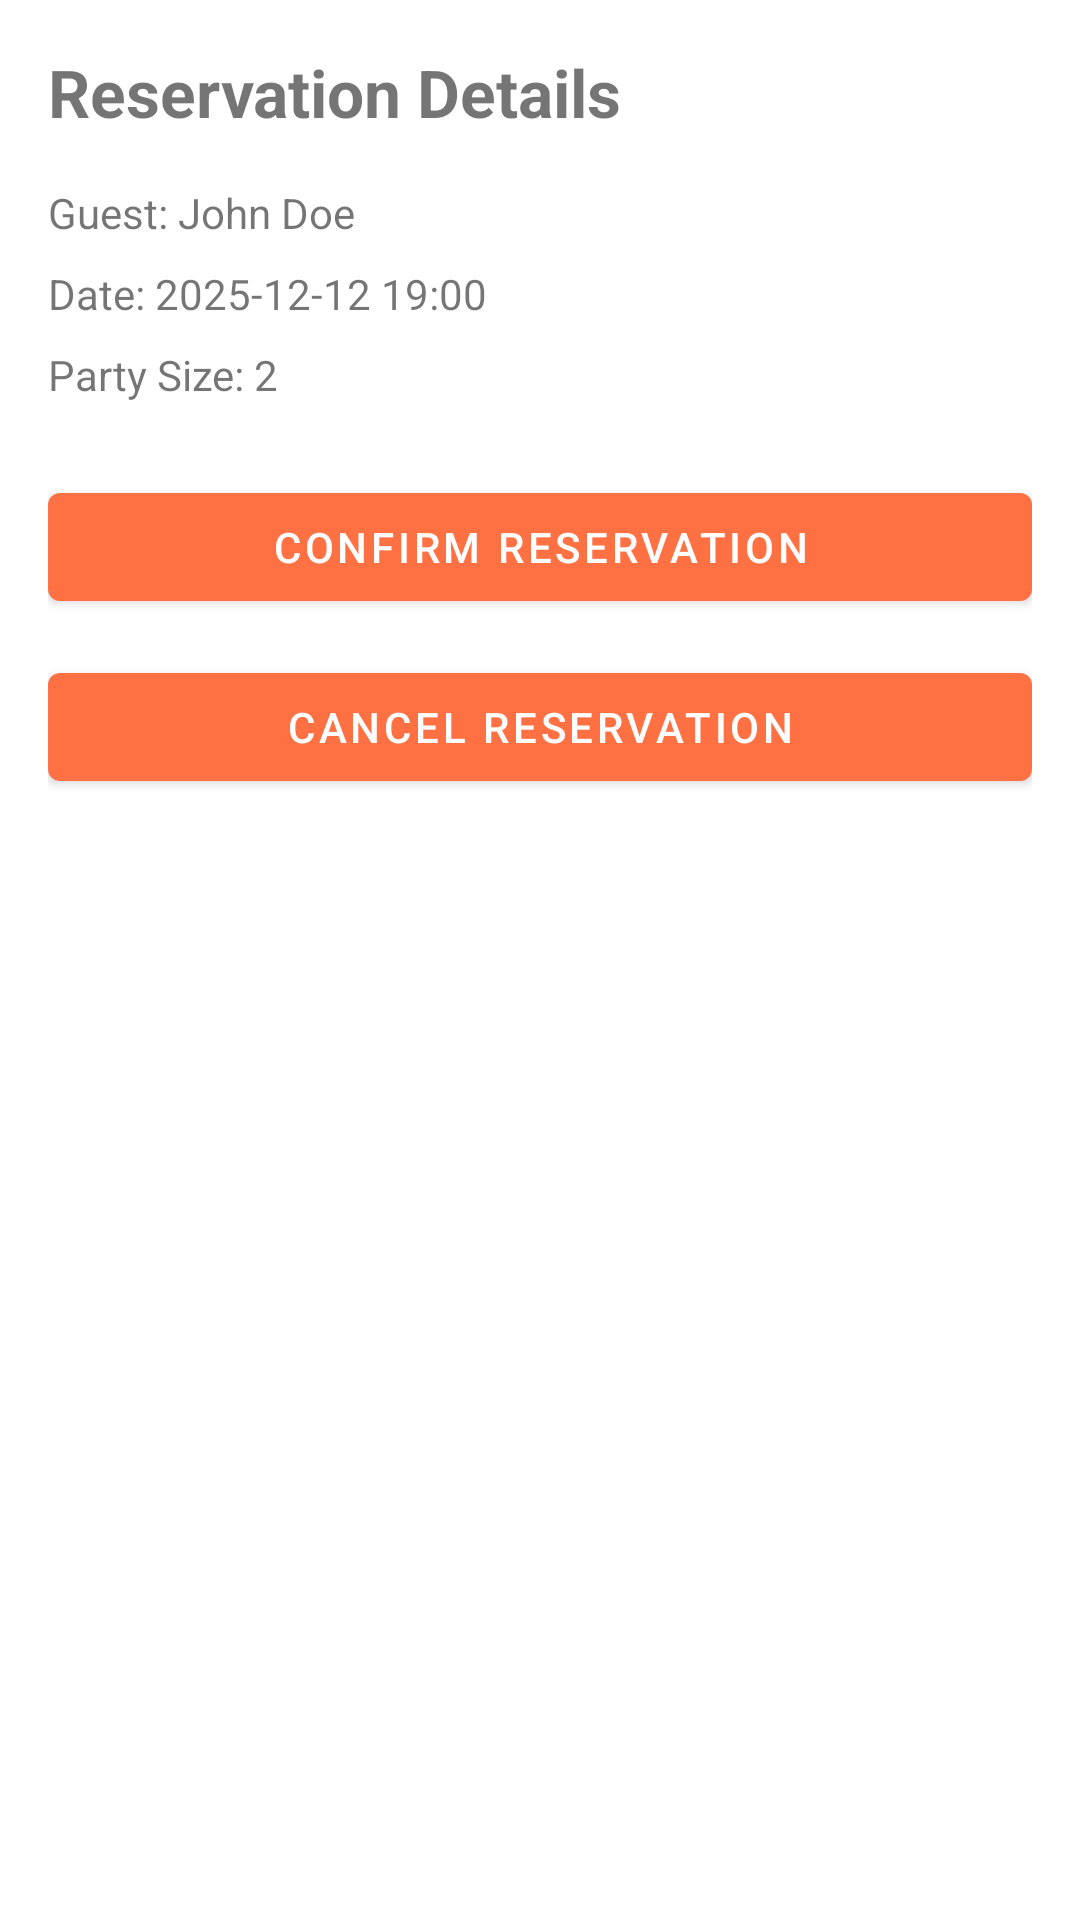

The Android layout XML behind this screen, and the referenced resources:
<!-- AndroidManifest.xml: application theme Theme.RestaurantStaff -->
<!-- res/layout/activity_reservation_detail.xml -->
<?xml version="1.0" encoding="utf-8"?>
<ScrollView
    xmlns:android="http://schemas.android.com/apk/res/android"
    android:layout_width="match_parent"
    android:layout_height="match_parent"
    android:padding="16dp">

    <LinearLayout
        android:layout_width="match_parent"
        android:layout_height="wrap_content"
        android:orientation="vertical">

        
        <TextView
            android:id="@+id/tvTitle"
            android:layout_width="wrap_content"
            android:layout_height="wrap_content"
            android:text="Reservation Details"
            android:textSize="22sp"
            android:textStyle="bold"/>

        
        <TextView
            android:id="@+id/tvGuestName"
            android:layout_width="wrap_content"
            android:layout_height="wrap_content"
            android:text="Guest: John Doe"
            android:layout_marginTop="16dp"/>

        
        <TextView
            android:id="@+id/tvDateTime"
            android:layout_width="wrap_content"
            android:layout_height="wrap_content"
            android:text="Date: 2025-12-12 19:00"
            android:layout_marginTop="8dp"/>

        
        <TextView
            android:id="@+id/tvPartySize"
            android:layout_width="wrap_content"
            android:layout_height="wrap_content"
            android:text="Party Size: 2"
            android:layout_marginTop="8dp"/>

        
        <com.google.android.material.button.MaterialButton
            android:id="@+id/btnConfirm"
            android:layout_width="match_parent"
            android:layout_height="wrap_content"
            android:text="Confirm Reservation"
            android:layout_marginTop="24dp"/>

        
        <com.google.android.material.button.MaterialButton
            android:id="@+id/btnCancel"
            android:layout_width="match_parent"
            android:layout_height="wrap_content"
            android:text="Cancel Reservation"
            android:layout_marginTop="12dp"/>

    </LinearLayout>

</ScrollView>
<!-- resources referenced by this layout -->
<resources>
  <style name="Theme.RestaurantStaff" parent="Theme.MaterialComponents.DayNight.NoActionBar">
          <item name="colorPrimary">@color/md_theme_primary</item>
          <item name="colorOnPrimary">@color/md_theme_onPrimary</item>
      </style>
  <color name="md_theme_primary">#FF7043</color>
  <color name="md_theme_onPrimary">#FFFFFF</color>
</resources>
